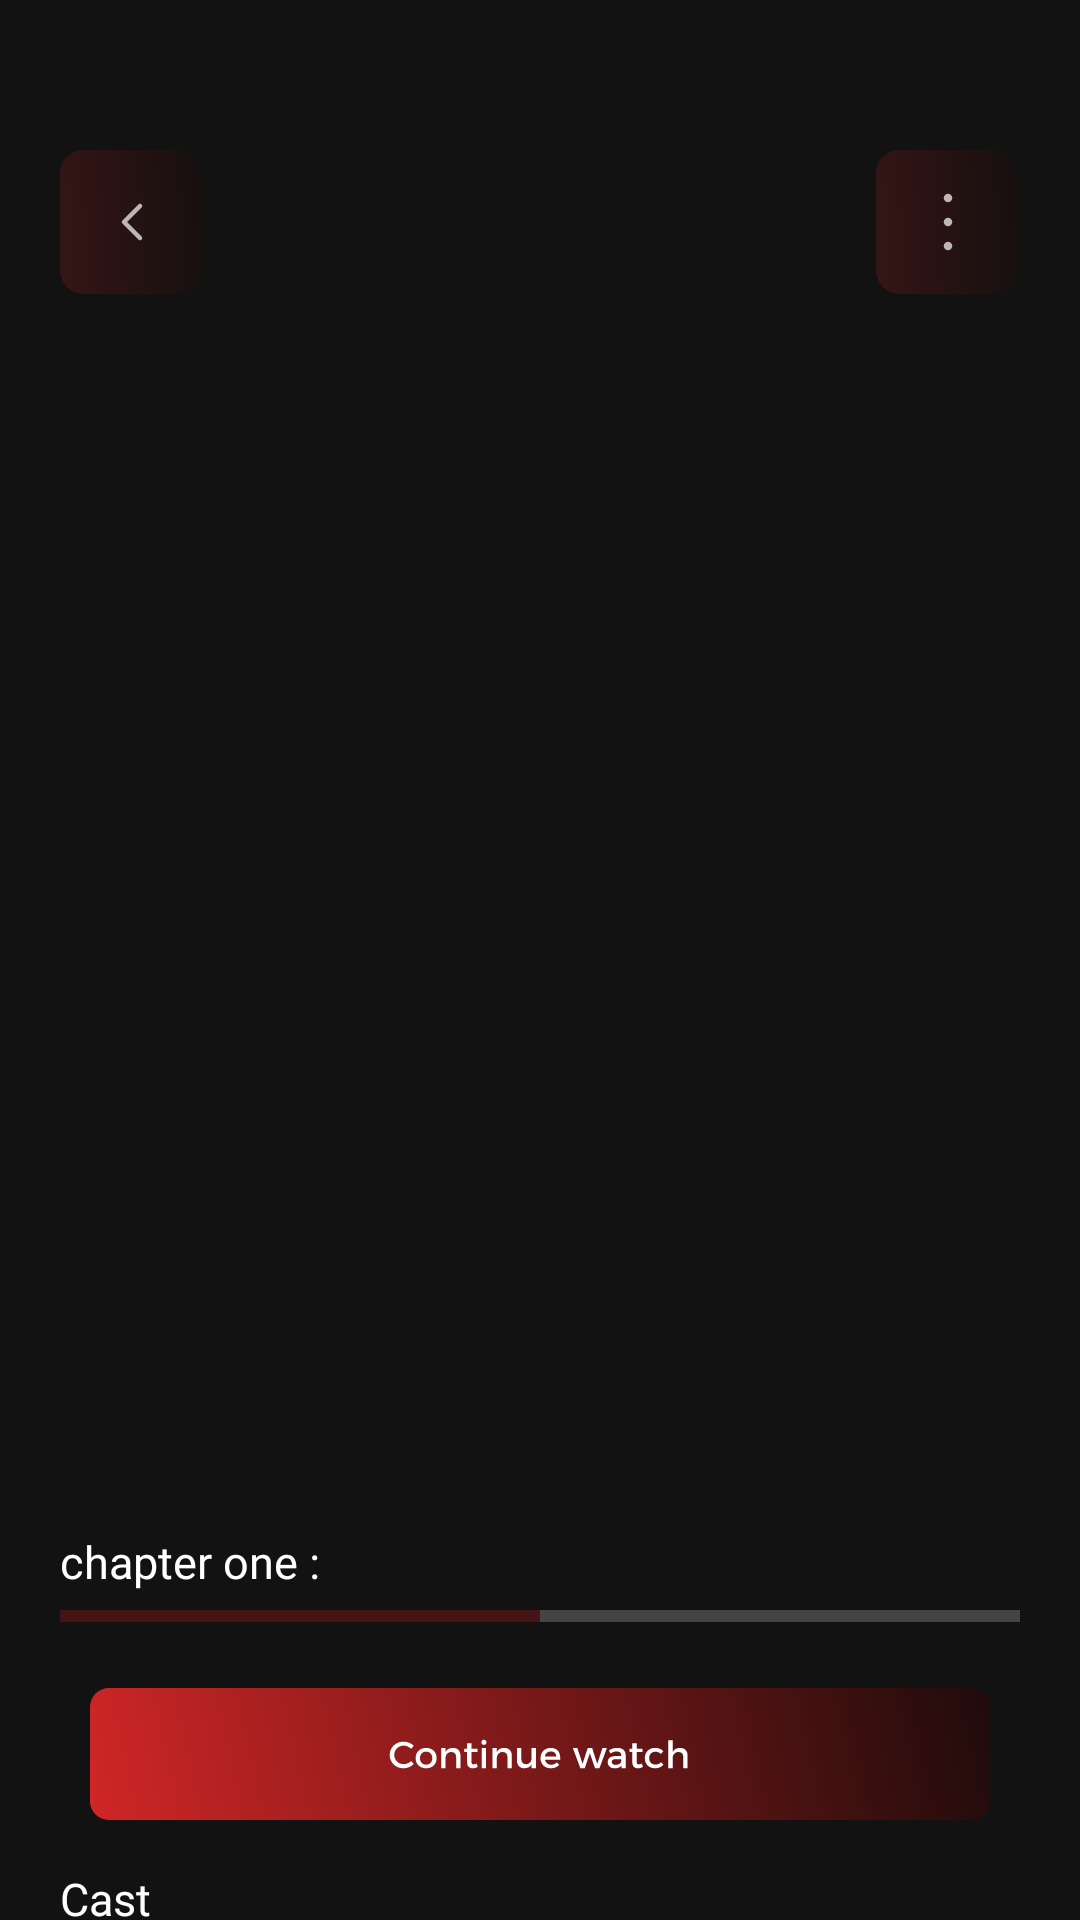

The Android layout XML behind this screen, and the referenced resources:
<!-- AndroidManifest.xml: application theme Theme.OTT -->
<!-- res/layout/fragment_media_details.xml -->
<?xml version="1.0" encoding="utf-8"?>
<LinearLayout xmlns:android="http://schemas.android.com/apk/res/android"
    xmlns:tools="http://schemas.android.com/tools"
    android:layout_width="match_parent"
    android:layout_height="match_parent"
    xmlns:app="http://schemas.android.com/apk/res-auto"
    tools:context=".ui.MediaDetailsFragment"
    android:orientation="vertical">

    <androidx.core.widget.NestedScrollView
        android:id="@+id/content"
        android:layout_width="match_parent"
        android:layout_height="0dp"
        android:layout_weight="1">

        <LinearLayout
            android:layout_width="match_parent"
            android:layout_height="wrap_content"
            android:orientation="vertical">

            <RelativeLayout
                android:layout_width="match_parent"
                android:layout_height="wrap_content">

                <ImageView
                android:id="@+id/header_img"
                android:layout_width="match_parent"
                android:layout_height="500dp"
                android:scaleType="centerCrop"
                android:src="@mipmap/ic_launcher_round" />

                <include
                    android:layout_marginTop="50dp"
                    android:layout_marginStart="20dp"
                    android:layout_height="wrap_content"
                    android:layout_width="wrap_content"
                    android:layout_alignParentTop="true"
                    android:layout_alignParentStart="true"
                    android:id="@+id/back"
                    layout="@layout/back" />

                <include
                    android:layout_marginTop="50dp"
                    android:layout_marginEnd="20dp"
                    android:layout_height="wrap_content"
                    android:layout_width="wrap_content"
                    android:layout_alignParentTop="true"
                    android:layout_alignParentEnd="true"
                    android:id="@+id/dots"
                    layout="@layout/dots" />
            </RelativeLayout>

            <TextView
                android:id="@+id/title"
                android:layout_width="366dp"
                android:layout_height="wrap_content"
                android:layout_marginStart="20dp"
                android:layout_marginEnd="20dp"
                android:layout_marginTop="-150dp"
                android:text=""
                android:textAlignment="center"
                android:textSize="36sp"
                android:textStyle="bold" />

            <TextView
                android:id="@+id/genre"
                android:layout_width="match_parent"
                android:layout_height="wrap_content"
                android:layout_marginStart="20dp"
                android:layout_marginTop="20dp"
                android:layout_marginEnd="20dp"
                android:layout_marginBottom="20dp"
                android:text=""
                android:textAlignment="center"
                android:textSize="16sp" />

            <TextView
                android:id="@+id/name_of_episode"
                android:layout_width="match_parent"
                android:layout_height="wrap_content"
                android:text="chapter one : "
                android:textSize="15dp"
                android:textColor="@color/white"
                android:fontFamily="@font/poppins_medium"
                android:layout_marginStart="20dp"
                android:layout_marginEnd="20dp"
                android:layout_marginTop="50dp"/>

            <ProgressBar
                android:id="@+id/progressBar"
                style="?android:attr/progressBarStyleHorizontal"
                android:progress="50"
                android:layout_marginStart="20dp"
                android:layout_marginEnd="20dp"
                android:layout_width="match_parent"
                android:progressTint="@color/mid_nav"
                android:layout_height="wrap_content"
                />
            <ImageView
                android:id="@+id/continue_button"
                android:layout_width="wrap_content"
                android:layout_height="wrap_content"
                android:layout_marginTop="10dp"
                android:layout_marginStart="30dp"
                android:layout_marginEnd="30dp"
                android:src="@drawable/resource_continue"/>

            <TextView
                android:id="@+id/Cast"
                android:layout_width="match_parent"
                android:layout_height="wrap_content"
                android:layout_marginTop="10dp"
                android:layout_marginLeft="20dp"
                android:layout_marginRight="20dp"
                android:text="Cast"
                android:fontFamily="@font/poppins_medium"
                android:textColor="@color/white"
                android:textSize="15dp" />

            <androidx.recyclerview.widget.RecyclerView
                android:id="@+id/cast"
                android:layout_width="match_parent"
                android:layout_height="match_parent"
                android:orientation="horizontal"
                android:layout_marginStart="10dp"
                android:layout_marginEnd="10dp"
                app:layoutManager="androidx.recyclerview.widget.LinearLayoutManager"
                tools:listitem="@layout/cast_img" />

            <ImageView
                android:id="@+id/mylist"
                android:layout_width="wrap_content"
                android:layout_height="wrap_content"
                android:layout_marginTop="10dp"
                android:layout_marginStart="10dp"
                android:src="@drawable/frame_65"/>

            <ImageView
                android:id="@+id/rate_video"
                android:layout_width="wrap_content"
                android:layout_height="wrap_content"
                android:layout_marginStart="51dp"
                android:layout_marginTop="-39dp"
                android:src="@drawable/frame_89" />

            <ImageView
                android:id="@+id/share_video"
                android:layout_width="wrap_content"
                android:layout_height="wrap_content"
                android:layout_marginStart="93dp"
                android:layout_marginTop="-38dp"
                android:src="@drawable/frame_90"/>

            <com.google.android.material.tabs.TabLayout
                app:tabTextColor="@color/white"
                android:layout_marginTop="10dp"
                android:id="@+id/tabs"
                app:tabIndicatorColor="@color/mid_nav"
                app:tabTextAppearance="@style/MyTabLayoutTextAppearance"
                app:tabIndicatorAnimationDuration="@integer/material_motion_duration_medium_2"
                app:tabIndicatorHeight="5dp"
                android:layout_width="match_parent"
                android:layout_height="wrap_content"/>
            <androidx.viewpager.widget.ViewPager
                android:layout_below="@id/tabs"
                android:id="@+id/viewPager"
                android:layout_width="match_parent"
                app:layout_behavior="com.google.android.material.appbar.AppBarLayout$ScrollingViewBehavior"
                android:layout_height="1000dp"/>
        </LinearLayout>


    </androidx.core.widget.NestedScrollView>

</LinearLayout>
<!-- res/layout/back.xml (included above) -->
<?xml version="1.0" encoding="utf-8"?>
<ImageView xmlns:android="http://schemas.android.com/apk/res/android"
    android:layout_width="wrap_content"
    android:layout_height="wrap_content"

    android:layout_marginStart="24dp"
    android:layout_marginTop="66dp"
    android:src="@drawable/frame_99"/>
<!-- res/layout/dots.xml (included above) -->
<?xml version="1.0" encoding="utf-8"?>
<ImageView xmlns:android="http://schemas.android.com/apk/res/android"
    android:layout_width="wrap_content"
    android:layout_height="wrap_content"
    android:src="@drawable/frame_100" />
<!-- res/layout/cast_img.xml (included above) -->
<?xml version="1.0" encoding="utf-8"?>
<LinearLayout xmlns:android="http://schemas.android.com/apk/res/android"
    android:layout_width="80dp"
    android:layout_height="80dp"
    xmlns:app="http://schemas.android.com/apk/res-auto">

    <androidx.cardview.widget.CardView
        android:layout_width="match_parent"
        android:layout_height="match_parent"
        app:cardCornerRadius="8dp"
        android:layout_margin="5dp"
        android:elevation="10dp">

        <ImageView
            android:id="@+id/cast_img"
            android:layout_width="match_parent"
            android:layout_height="match_parent"
            android:src="@drawable/ic_launcher_background"
            android:background="@color/white"
            android:scaleType="centerCrop"
            />
    </androidx.cardview.widget.CardView>

</LinearLayout>
<!-- resources referenced by this layout -->
<resources>
  <color name="mid_nav">#461414</color>
  <color name="white">#FFFFFFFF</color>
  <!-- drawable frame_100: vector/xml drawable (drawable, 2021 chars, omitted) -->
  <!-- drawable frame_65: vector/xml drawable (drawable, 2579 chars, omitted) -->
  <!-- drawable frame_89: vector/xml drawable (drawable, 22333 chars, omitted) -->
  <!-- drawable frame_90: vector/xml drawable (drawable, 4583 chars, omitted) -->
  <!-- drawable frame_99 (drawable) -->
  <vector xmlns:android="http://schemas.android.com/apk/res/android"
      xmlns:aapt="http://schemas.android.com/aapt"
      android:width="48dp"
      android:height="48dp"
      android:viewportWidth="48"
      android:viewportHeight="48">
    <path
        android:pathData="M8,0L40,0A8,8 0,0 1,48 8L48,40A8,8 0,0 1,40 48L8,48A8,8 0,0 1,0 40L0,8A8,8 0,0 1,8 0z"
        android:fillAlpha="0.3">
      <aapt:attr name="android:fillColor">
        <gradient 
            android:startX="0"
            android:startY="48"
            android:endX="49.486"
            android:endY="46.415"
            android:type="linear">
          <item android:offset="0" android:color="#FF8A1C1C"/>
          <item android:offset="1" android:color="#FF200B0B"/>
        </gradient>
      </aapt:attr>
    </path>
    <path
        android:pathData="M26.667,18.667L21.333,24L26.667,29.333"
        android:strokeAlpha="0.7"
        android:strokeLineJoin="round"
        android:strokeWidth="1.5"
        android:fillColor="#00000000"
        android:strokeColor="#ffffff"
        android:strokeLineCap="round"/>
  </vector>
  <!-- drawable resource_continue: vector/xml drawable (drawable, 4383 chars, omitted) -->
  <style name="MyTabLayoutTextAppearance" parent="TextAppearance.AppCompat.Widget.ActionBar.Title.Inverse">
          <item name="android:textSize">12sp</item>
      </style>
  <style name="Theme.OTT" parent="Theme.MaterialComponents.NoActionBar">
          
          <item name="colorPrimary">@color/purple_500</item>
          <item name="colorPrimaryVariant">@color/purple_700</item>
          <item name="colorOnPrimary">@color/white</item>
          
          <item name="colorSecondary">@color/teal_200</item>
          <item name="colorSecondaryVariant">@color/teal_700</item>
          <item name="colorOnSecondary">@color/black</item>
          
          <item name="android:statusBarColor">?attr/colorPrimaryVariant</item>
          
          <item name="android:windowFullscreen">true</item>
          <item name="android:windowTranslucentStatus">true</item>
          <item name="android:windowLayoutInDisplayCutoutMode" tools:targetApi="o_mr1">shortEdges</item>
      </style>
  <color name="purple_500">#FF7474</color>
  <color name="purple_700">#FF3700B3</color>
  <color name="teal_200">#FF03DAC5</color>
  <color name="teal_700">#FF018786</color>
  <color name="black">#FF000000</color>
</resources>
